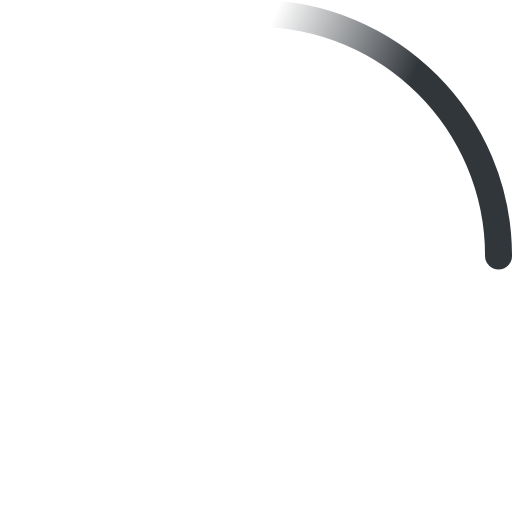
t = 0.00 s
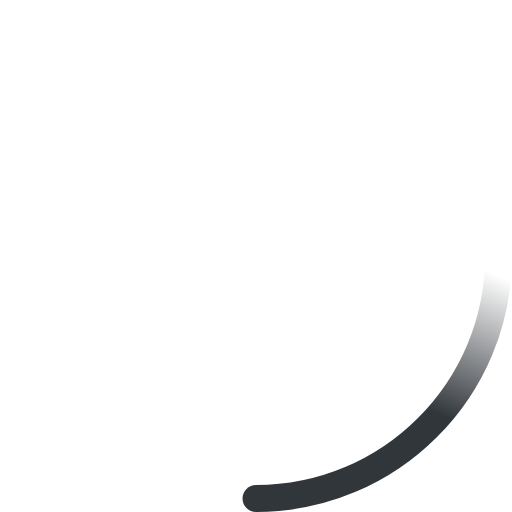
t = 0.23 s
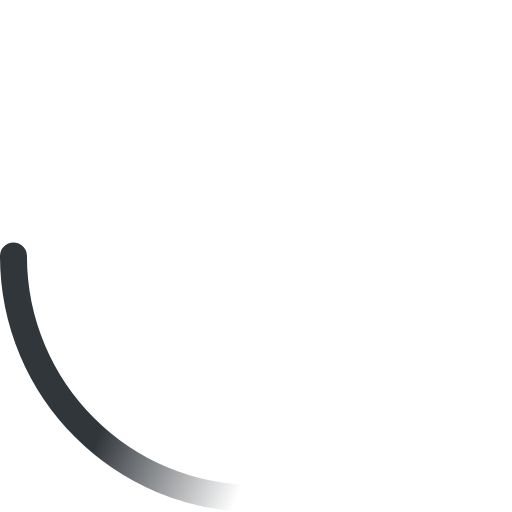
t = 0.45 s
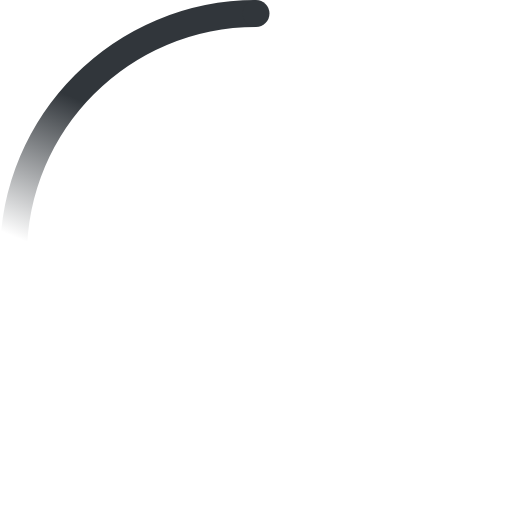
t = 0.68 s

The animated SVG that drew these frames (rendered in a browser with its animation timeline set to each time). Animation: 2 SMIL elements (animateTransform=2); one cycle of 0.90 s, repeats indefinitely.

<!-- By Sam Herbert (@sherb), for everyone. More @ http://goo.gl/7AJzbL -->
<svg width="38" height="38" viewBox="0 0 38 38" xmlns="http://www.w3.org/2000/svg">
    <defs>
        <linearGradient x1="8.042%" y1="0%" x2="65.682%" y2="23.865%" id="a">
            <stop stop-color="#31363b" stop-opacity="0" offset="0%"/>
            <stop stop-color="#31363b" stop-opacity=".631" offset="63.146%"/>
            <stop stop-color="#31363b" offset="100%"/>
        </linearGradient>
    </defs>
    <g fill="none" fill-rule="evenodd">
        <g transform="translate(1 1)">
            <path d="M36 18c0-9.94-8.06-18-18-18" id="Oval-2" stroke="url(#a)" stroke-width="2">
                <animateTransform
                    attributeName="transform"
                    type="rotate"
                    from="0 18 18"
                    to="360 18 18"
                    dur="0.9s"
                    repeatCount="indefinite" />
            </path>
            <circle fill="#31363b" cx="36" cy="18" r="1">
                <animateTransform
                    attributeName="transform"
                    type="rotate"
                    from="0 18 18"
                    to="360 18 18"
                    dur="0.9s"
                    repeatCount="indefinite" />
            </circle>
        </g>
    </g>
</svg>
